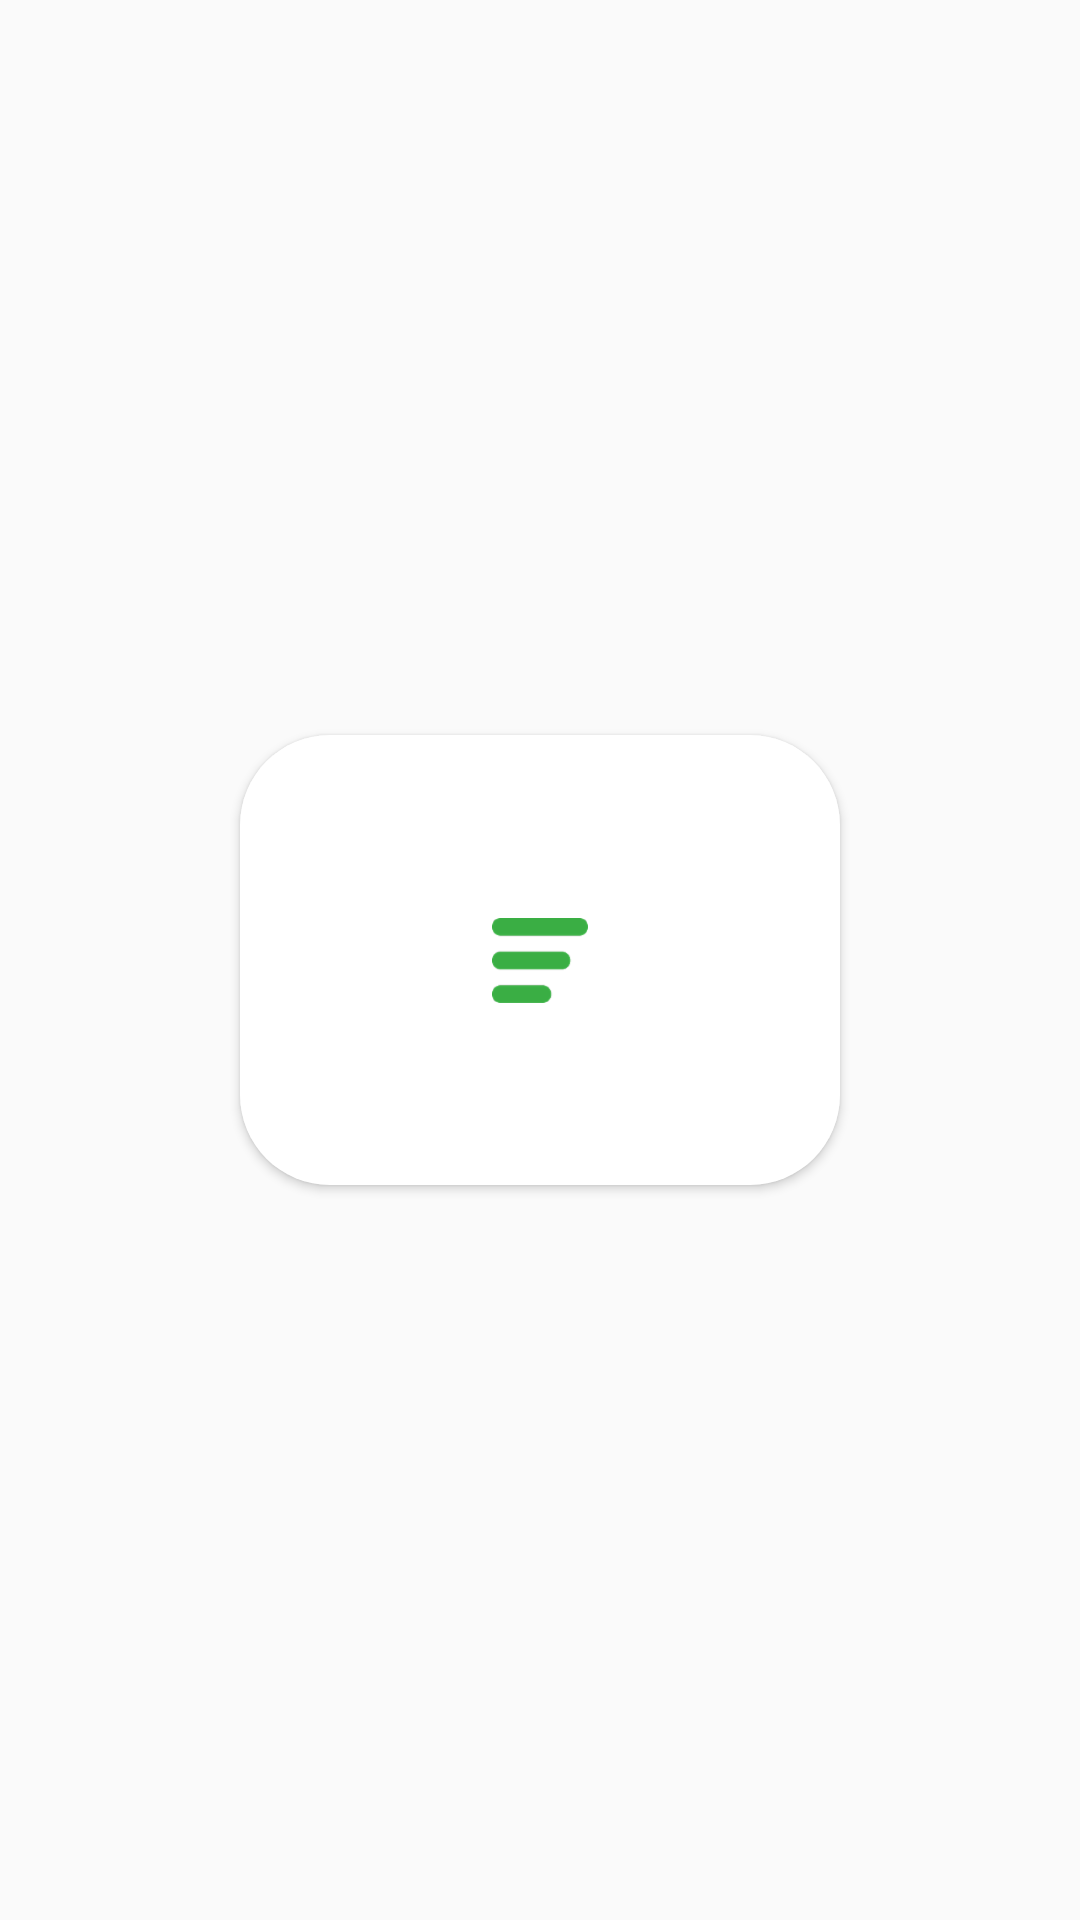

Write the Android layout XML for this screen, with the resource values it uses.
<!-- AndroidManifest.xml: application theme AppTheme -->
<!-- res/layout/video.xml -->
<?xml version="1.0" encoding="utf-8"?>
<LinearLayout xmlns:android="http://schemas.android.com/apk/res/android"
    xmlns:tools="http://schemas.android.com/tools"
    android:layout_width="wrap_content"
    android:layout_height="wrap_content"
    android:gravity="center"
    android:orientation="vertical">

    <ImageButton
        android:id="@+id/video_image_button"
        android:layout_width="200dp"
        android:layout_height="150dp"
        android:layout_margin="10dp"
        android:background="@drawable/custom_button"
        android:elevation="2dp"
        tools:ignore="ContentDescription"
        android:src="@drawable/custom_overflow_menu" />

</LinearLayout>
<!-- resources referenced by this layout -->
<resources>
  <!-- drawable custom_button (drawable) -->
  <?xml version="1.0" encoding="utf-8"?>
  <selector xmlns:android="http://schemas.android.com/apk/res/android">
  
  
  
      <item android:state_pressed="true"
          android:drawable="@drawable/button_pressed"/>
      <item android:state_enabled="false"
          android:drawable="@drawable/button_disabled"/>
      <item
          android:drawable="@drawable/button_default"/>
  
  </selector>
  <!-- drawable custom_overflow_menu: png bitmap (drawable-hdpi, 948 bytes) -->
  <style name="AppTheme" parent="Theme.AppCompat.Light.DarkActionBar">
          
          <item name="android:windowContentOverlay">@null</item>
          <item name="colorPrimary">@color/colorPrimary</item>
          <item name="colorPrimaryDark">@color/colorPrimaryDark</item>
          <item name="colorAccent">@color/colorAccent</item>
          <item name="actionOverflowButtonStyle">@style/MyOverflowButtonStyle</item>
      </style>
  <!-- drawable button_pressed (drawable) -->
  <?xml version="1.0" encoding="utf-8"?>
  <layer-list xmlns:android="http://schemas.android.com/apk/res/android">
      <item>
  
          <shape android:shape="rectangle">
              <solid android:color="@color/white_smoke" />
              <corners android:radius="30dp" />
          </shape>
      </item>
  </layer-list>
  <!-- drawable button_disabled (drawable) -->
  <?xml version="1.0" encoding="utf-8"?>
  <layer-list xmlns:android="http://schemas.android.com/apk/res/android">
      <item>
  
          <shape android:shape="rectangle">
              <solid android:color="@color/disabled_item" />
              <corners android:radius="30dp" />
          </shape>
      </item>
  </layer-list>
  <!-- drawable button_default (drawable) -->
  <?xml version="1.0" encoding="utf-8"?>
  <layer-list xmlns:android="http://schemas.android.com/apk/res/android">
      <item>
  
          <shape android:shape="rectangle">
              <solid android:color="@color/colorPrimary" />
              <corners android:radius="30dp" />
          </shape>
      </item>
  </layer-list>
  <color name="colorPrimary">#FFFFFF</color>
  <color name="colorPrimaryDark">#FFFFFF</color>
  <color name="colorAccent">#3aaf44</color>
  <style name="MyOverflowButtonStyle" parent="Widget.AppCompat.ActionButton.Overflow">
          <item name="android:src">@drawable/custom_overflow_menu</item>
      </style>
</resources>
